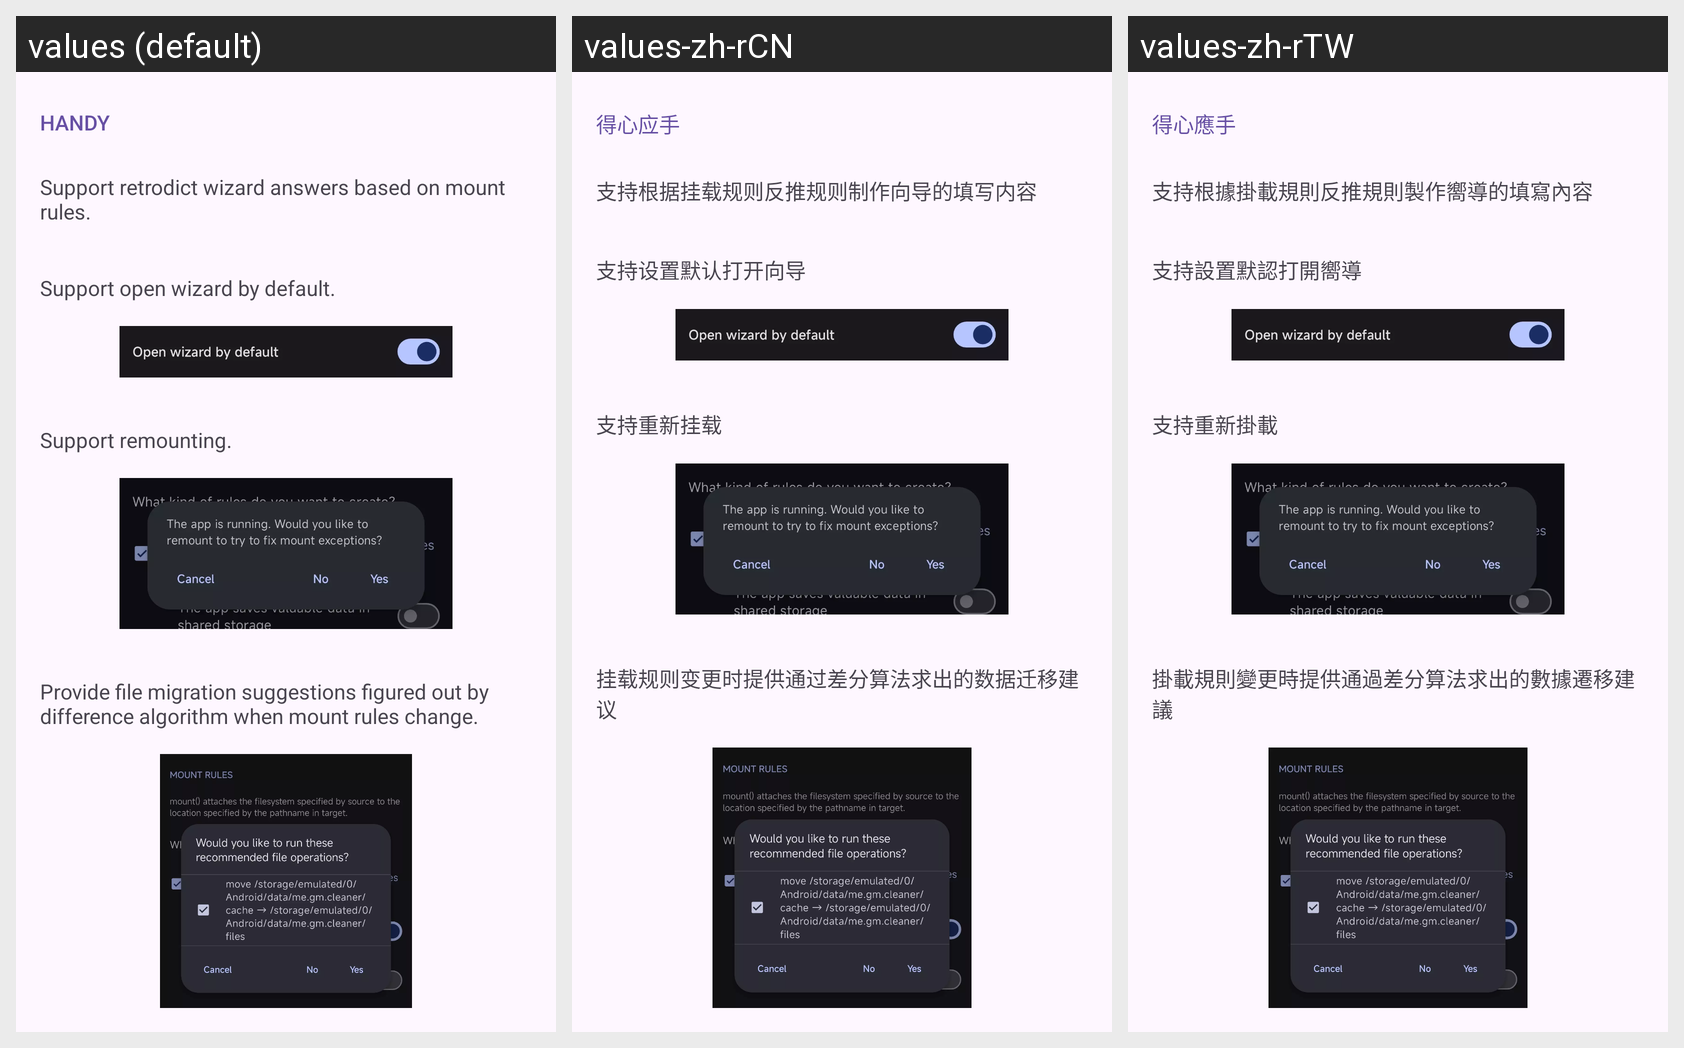

For this localized Android screen grid, give each drawn string resource with its value in every locale shown.
Android screen res/layout/purchase_handy.xml rendered under 3 locales, left to right: values (default), values-zh-rCN, values-zh-rTW. Device: Nexus 5 (rendered at 1080×1920; each locale shown at half size, 540×960, under a caption strip naming it); theme AppTheme.
Strings drawn on this screen, with the default value and each locale's value (text and hints the layout hard-codes, and strings that could not be matched under every locale, appear in the picture but are not listed):

purchase_service_details_header_handy
  values: HANDY
  values-zh-rCN: 得心应手
  values-zh-rTW: 得心應手

purchase_service_details_summary_retrodict_answers
  values: Support retrodict wizard answers based on mount rules.
  values-zh-rCN: 支持根据挂载规则反推规则制作向导的填写内容
  values-zh-rTW: 支持根據掛載規則反推規則製作嚮導的填寫內容

purchase_service_details_summary_open_wizard_by_default
  values: Support open wizard by default.
  values-zh-rCN: 支持设置默认打开向导
  values-zh-rTW: 支持設置默認打開嚮導

purchase_service_details_summary_remount
  values: Support remounting.
  values-zh-rCN: 支持重新挂载
  values-zh-rTW: 支持重新掛載

purchase_service_details_summary_dir_operation_recommendation
  values: Provide file migration suggestions figured out by difference algorithm when mount rules change.
  values-zh-rCN: 挂载规则变更时提供通过差分算法求出的数据迁移建议
  values-zh-rTW: 掛載規則變更時提供通過差分算法求出的數據遷移建議
